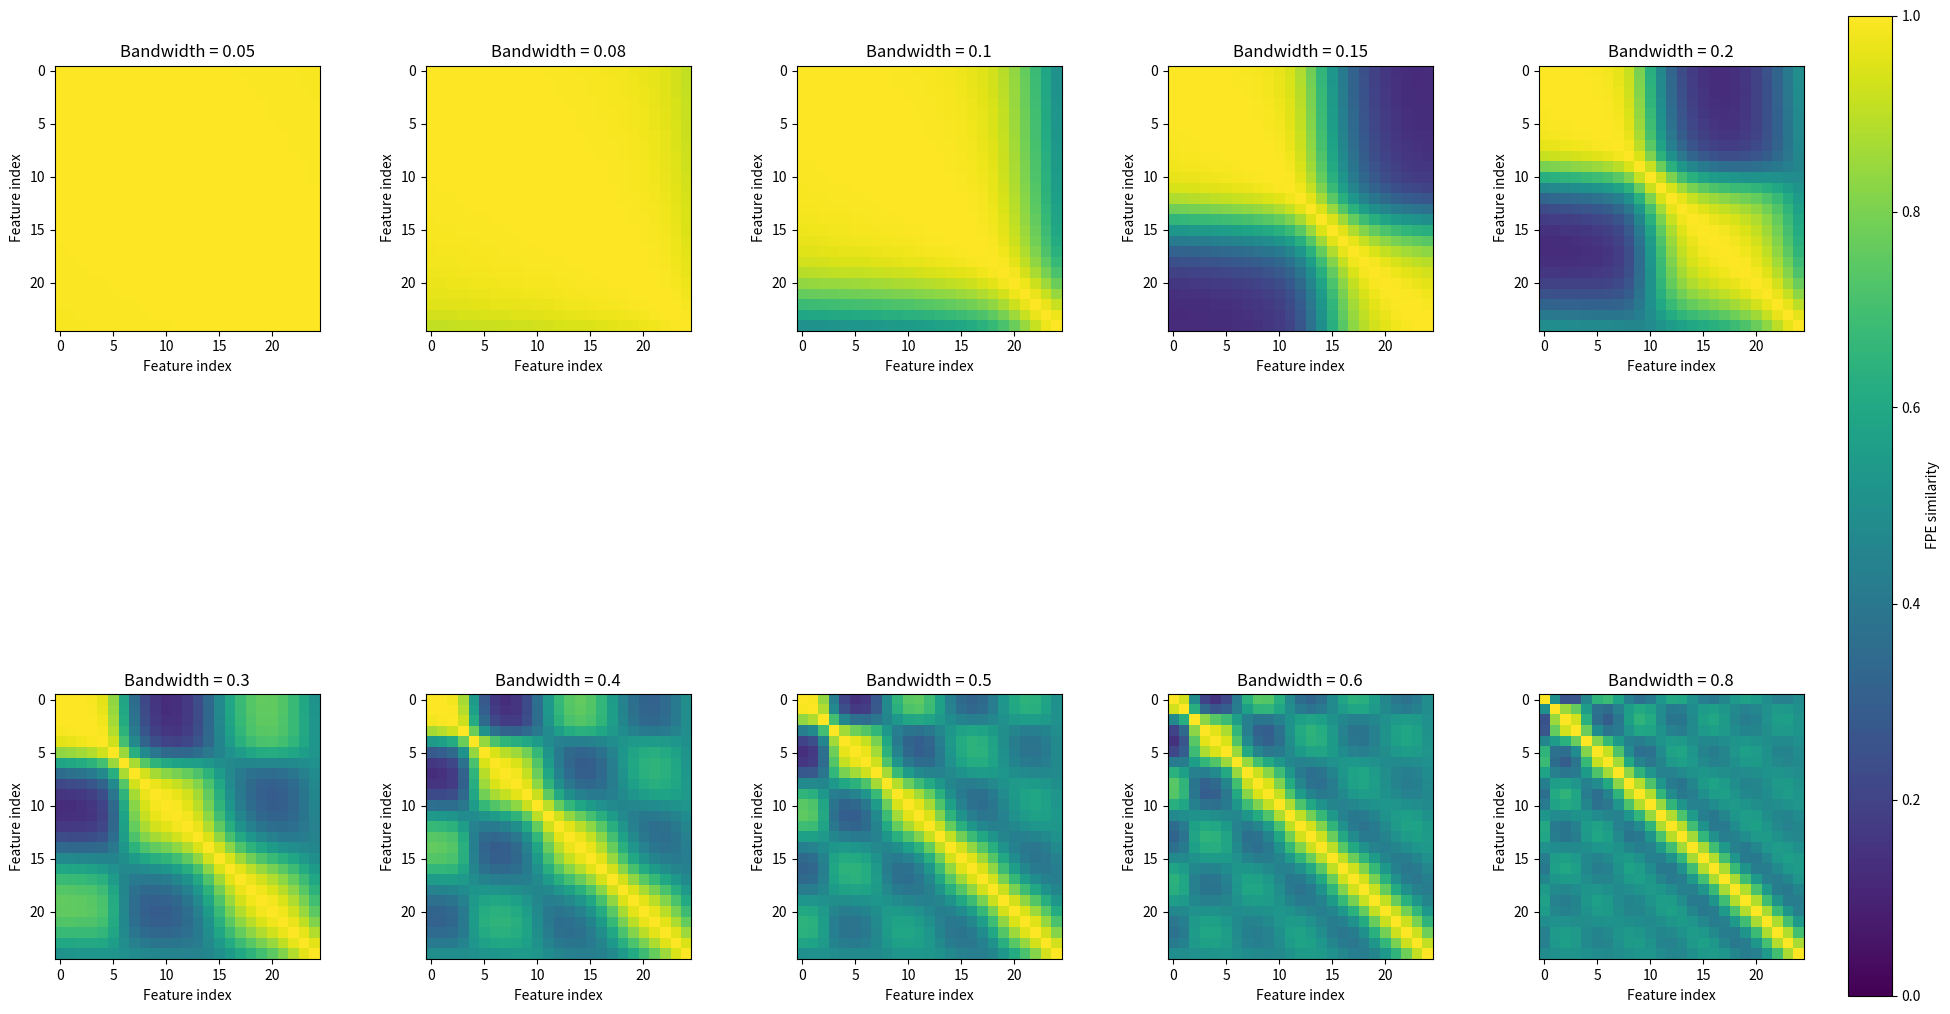

This chart was generated by the following Python code:
# Thanks to TorchHD and HoloVec

import numpy as np


def wrap_angle(theta):
  # this is better than modular wrapping for some reason
  return np.arctan2(np.sin(theta), np.cos(theta))

def to_complex(theta):
  return np.exp(1j * theta)

def to_angle(z):
  return np.angle(z)


def hdv(dims):
  return np.random.uniform(-np.pi, np.pi, size=dims)

def bind(*hvs):
  # cleanup?
  return wrap_angle(np.sum(hvs, axis=0))

def unbind(h1, h2):
  return wrap_angle(h1 - h2)

def bundle(*hvs, eps=1e-9):
  # only use complex numbers when we bundle
  z = np.sum([to_complex(hv) for hv in hvs], axis=0)
  mag = np.abs(z)
  z = z / np.maximum(mag, eps)
  return np.angle(z)

def inverse(hv):
  return wrap_angle(-hv)

def permute(hv, k=1):
  return np.roll(hv, k)

def sim(h1, h2):
  return (np.mean(np.cos(h1 - h2)) + 1) / 2

def fractional_power(basis_hv, x, bandwidth=1.0):
  return wrap_angle(basis_hv * (bandwidth * x))


def main():
  # FHRR's imperfect unbind means we cannot
  #  test it using an analogy as we can with BSC

  DIMS = 10000

  print("Sequences")
  # create symbols
  A = hdv(DIMS)
  B = hdv(DIMS)
  C = hdv(DIMS)

  # encode sequence A,B,C
  seq = bundle(
      bind(permute(A, 0)),
      bind(permute(B, 1)),
      bind(permute(C, 2)),
  )

  # retrieve middle element (B)
  B_hat = unbind(seq, permute(A, 0))
  B_hat = unbind(B_hat, permute(C, 2))

  print("Similarity B' to B:", sim(B_hat, B))
  print("Similarity B' to A:", sim(B_hat, A))
  print("Similarity B' to C:", sim(B_hat, C))
  print("Similarity B' to ABC bundle:", sim(B_hat, seq))
  print()

  print('Records')
  # keys and values
  key1, val1 = hdv(DIMS), hdv(DIMS)
  key2, val2 = hdv(DIMS), hdv(DIMS)

  # store associations
  memory = bundle(
    bind(key1, val1),
    bind(key2, val2),
  )

  # query with key1
  val1_hat = unbind(memory, key1)
  print("Similarity val1' to val1:", sim(val1_hat, val1))
  print("Similarity val1' to val2:", sim(val1_hat, val2))
  print("Similarity val1' to record bundle:", sim(val1_hat, memory))
  print()



  # Multi-variate feature embedding using Fractional Power Encoding
  import matplotlib.pyplot as plt

  np.random.seed(0)
  DIMS = 8000
  NUM_FEATURES = 25
  BANDWIDTHS = [0.05, 0.08, 0.1, 0.15, 0.2, 0.3, 0.4, 0.5, 0.6, 0.8]

  # create base hypervectors for each feature vector dimension
  bases = [hdv(DIMS) for _ in range(NUM_FEATURES)]

  # generate 25 feature vectors in 0-10 where all elements are the same value
  feature_vectors = np.linspace(1, 10, NUM_FEATURES).reshape(NUM_FEATURES, 1) * np.ones((1, NUM_FEATURES))

  # Create subplots
  fig, axes = plt.subplots(2, 5, figsize=(22, 14))
  axes = axes.flatten()

  for i, bw in enumerate(BANDWIDTHS):
    # encode all feature vectors using FPE with varying B
    encoded_vectors = []
    for fv in feature_vectors:
      hv = bundle(*[fractional_power(b, val, bw) for b, val in zip(bases, fv)])
      encoded_vectors.append(hv)
    encoded_vectors = np.array(encoded_vectors)

    # compute pairwise similarity
    sims = np.zeros((NUM_FEATURES, NUM_FEATURES))
    for j in range(NUM_FEATURES):
      for k in range(NUM_FEATURES):
        sims[j, k] = sim(encoded_vectors[j], encoded_vectors[k])

    # plot FPE similarity
    im = axes[i].imshow(sims, cmap='viridis', vmin=0, vmax=1)
    axes[i].set_title(f'Bandwidth = {bw}')
    axes[i].set_xlabel('Feature index')
    axes[i].set_ylabel('Feature index')

  # Adjust layout to make space for colorbar on the right
  fig.subplots_adjust(right=0.92, hspace=0.4, wspace=0.4)

  # Add a single colorbar for all subplots
  cbar_ax = fig.add_axes([0.94, 0.15, 0.02, 0.7])
  fig.colorbar(im, cax=cbar_ax, label='FPE similarity')

  plt.show()


if __name__ == '__main__':
  main()
